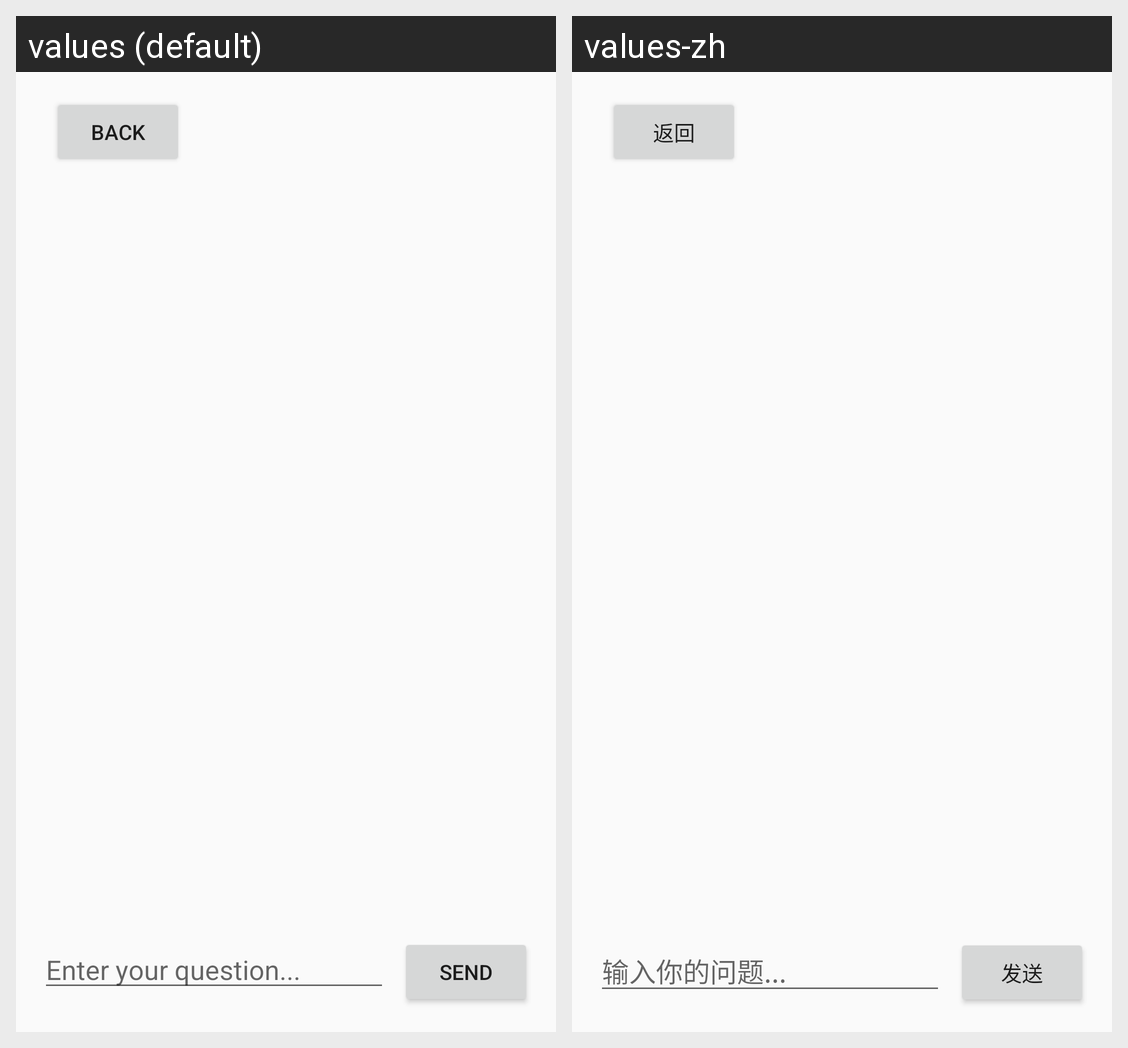

Here is an Android app screen in its default locale and in the app's own translations. Write out the translated-string differences for the strings that appear on this screen.
Android screen res/layout/activity_main.xml rendered under 2 locales, left to right: values (default), values-zh. Device: Nexus 5 (rendered at 1080×1920; each locale shown at half size, 540×960, under a caption strip naming it); theme Theme.AppCompat.Light.
Strings drawn on this screen, with the default value and each locale's value (text and hints the layout hard-codes, and strings that could not be matched under every locale, appear in the picture but are not listed):

back
  values: Back
  values-zh: 返回

input_hint
  values: Enter your question...
  values-zh: 输入你的问题...

send
  values: Send
  values-zh: 发送
